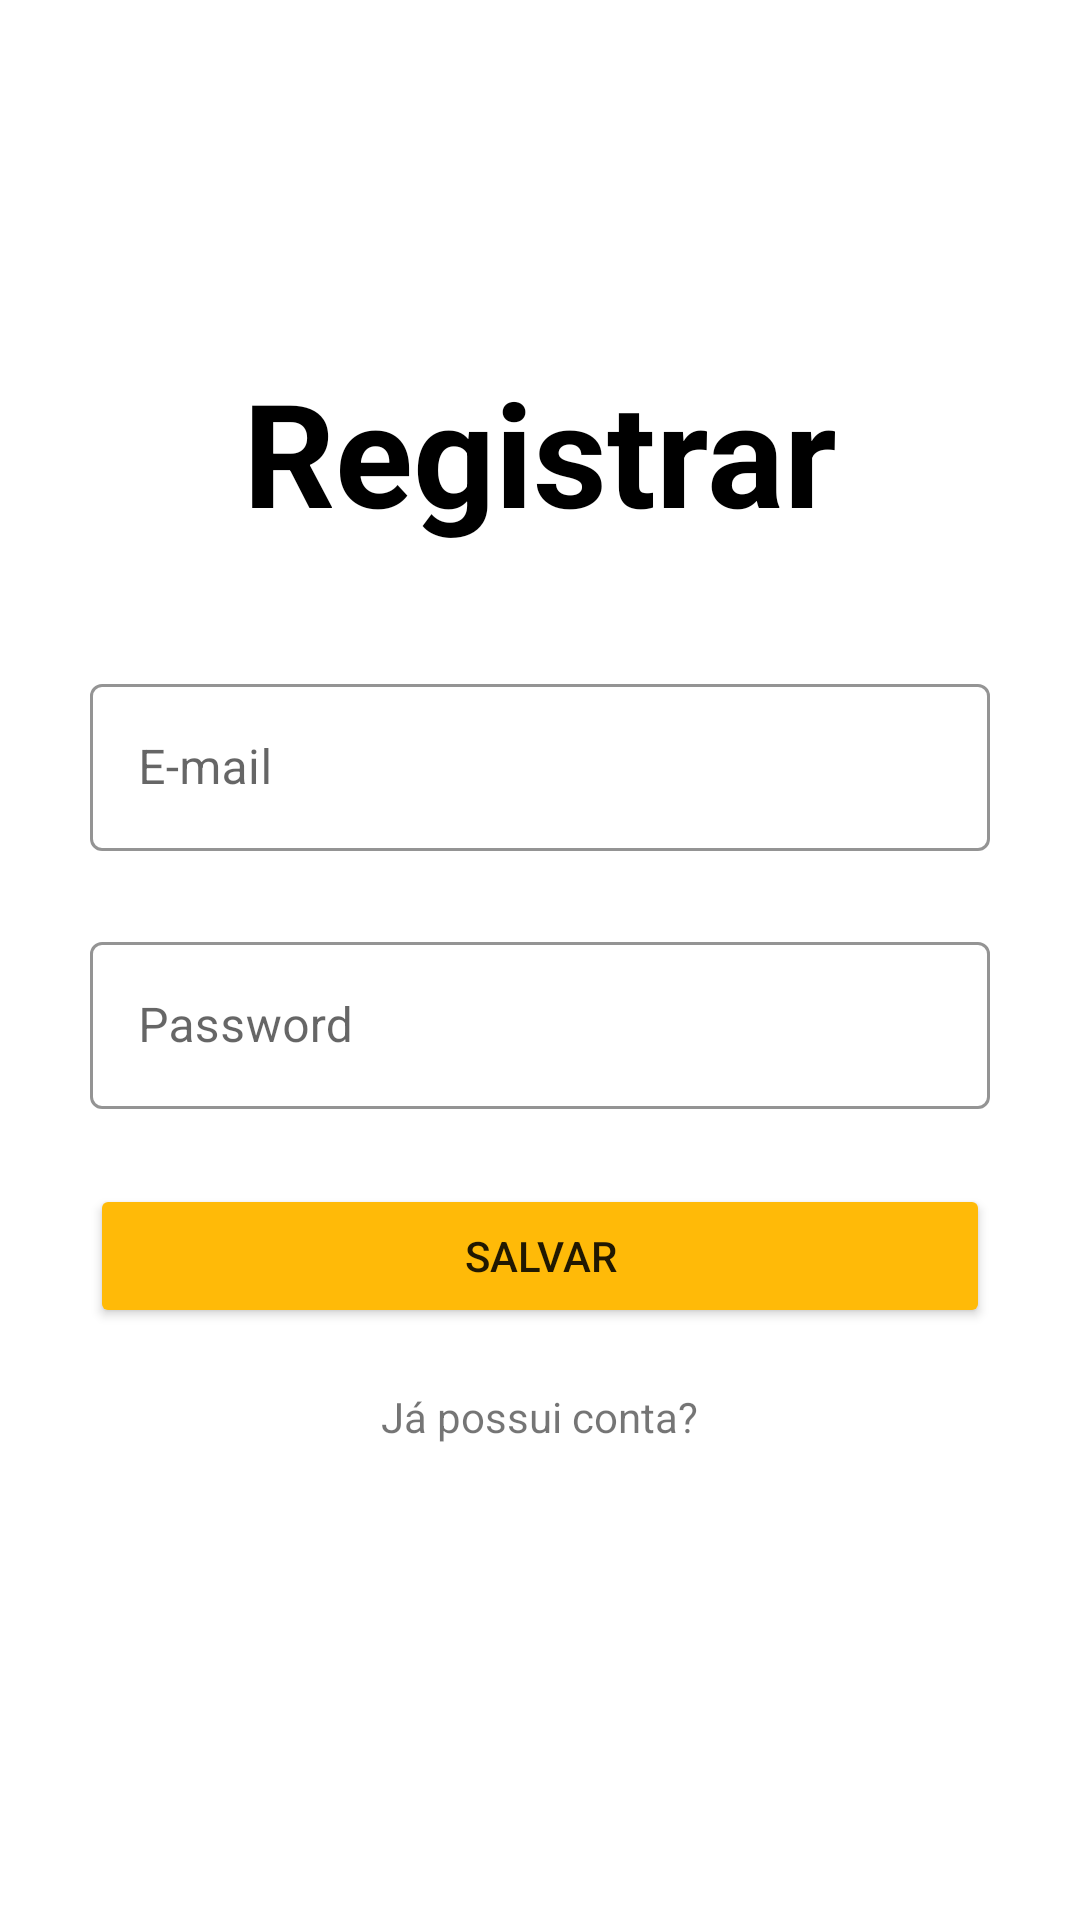

Here is an Android app screen rendered from its layout file. Give the layout XML and the strings, colors and styles it references.
<!-- AndroidManifest.xml: application theme Theme.FirebaseUses -->
<!-- res/layout/activity_register.xml -->
<?xml version="1.0" encoding="utf-8"?>
<LinearLayout xmlns:android="http://schemas.android.com/apk/res/android"
    xmlns:app="http://schemas.android.com/apk/res-auto"
    xmlns:tools="http://schemas.android.com/tools"
    android:layout_width="match_parent"
    android:orientation="vertical"
    android:layout_height="match_parent"
    android:gravity="center"
    android:padding="30dp"
    tools:context=".RegisterActivity">


    <TextView
        android:layout_width="wrap_content"
        android:layout_height="wrap_content"
        android:textStyle="bold"
        android:text="Registrar"
        android:textColor="@color/black"
        android:textSize="48sp"
        />

    <com.google.android.material.textfield.TextInputLayout
        android:layout_width="match_parent"
        android:layout_height="wrap_content"
        app:boxStrokeColor="@color/black"
        app:hintTextColor="@color/black"
        android:layout_marginTop="40dp"
        android:layout_marginBottom="25dp"
        style="@style/Widget.MaterialComponents.TextInputLayout.OutlinedBox"
        android:hint="E-mail">

        <com.google.android.material.textfield.TextInputEditText
            android:id="@+id/email_register"
            android:layout_width="match_parent"
            android:layout_height="wrap_content"
            />

    </com.google.android.material.textfield.TextInputLayout>

    <com.google.android.material.textfield.TextInputLayout
        android:layout_width="match_parent"
        android:layout_height="wrap_content"
        app:boxStrokeColor="@color/black"
        app:hintTextColor="@color/black"
        style="@style/Widget.MaterialComponents.TextInputLayout.OutlinedBox"
        android:hint="Password">

        <com.google.android.material.textfield.TextInputEditText
            android:id="@+id/password_register"
            android:layout_width="match_parent"
            android:layout_height="wrap_content"
            />

    </com.google.android.material.textfield.TextInputLayout>

    <Button
        android:id="@+id/btn_register"
        android:layout_width="match_parent"
        android:layout_height="wrap_content"
        android:text="Salvar"
        android:backgroundTint="@color/orange"
        android:layout_marginTop="25dp"/>


    <TextView
        android:id="@+id/btn_login"
        android:layout_width="wrap_content"
        android:layout_height="wrap_content"
        android:layout_marginTop="20dp"
        android:layout_marginBottom="40dp"
        android:text="Já possui conta?"/>


</LinearLayout>
<!-- resources referenced by this layout -->
<resources>
  <color name="black">#FF000000</color>
  <color name="orange">#ffba08</color>
  <style name="Theme.FirebaseUses" parent="Theme.MaterialComponents.DayNight.NoActionBar">
          
          <item name="colorPrimary">@color/purple_500</item>
          <item name="colorPrimaryVariant">@color/purple_700</item>
          <item name="colorOnPrimary">@color/white</item>
          
          <item name="colorSecondary">@color/teal_200</item>
          <item name="colorSecondaryVariant">@color/teal_700</item>
          <item name="colorOnSecondary">@color/black</item>
          
          <item name="android:statusBarColor" tools:targetApi="l">?attr/colorOnSecondary</item>
          
      </style>
  <color name="purple_500">#FF6200EE</color>
  <color name="purple_700">#FF3700B3</color>
  <color name="white">#FFFFFFFF</color>
  <color name="teal_200">#FF03DAC5</color>
  <color name="teal_700">#FF018786</color>
</resources>
